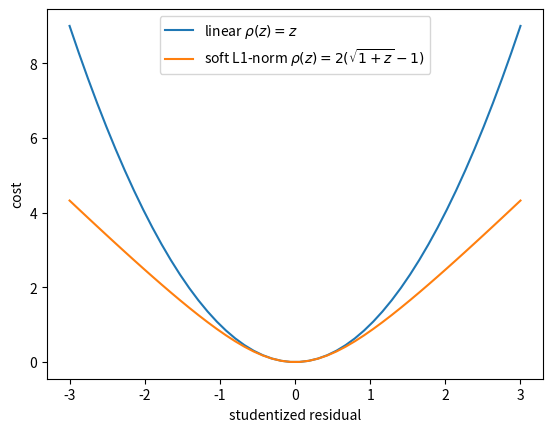

Python code for this plot:
from matplotlib import pyplot as plt
import numpy as np


def soft_l1(z):
    return 2 * ((1 + z) ** 0.5 - 1)


x = np.linspace(-3, 3)
z = x**2
plt.plot(x, z, label="linear $\\rho(z) = z$")
plt.plot(x, soft_l1(z), label="soft L1-norm $\\rho(z) = 2(\\sqrt{1+z} - 1)$")
plt.xlabel("studentized residual")
plt.ylabel("cost")
plt.legend()
